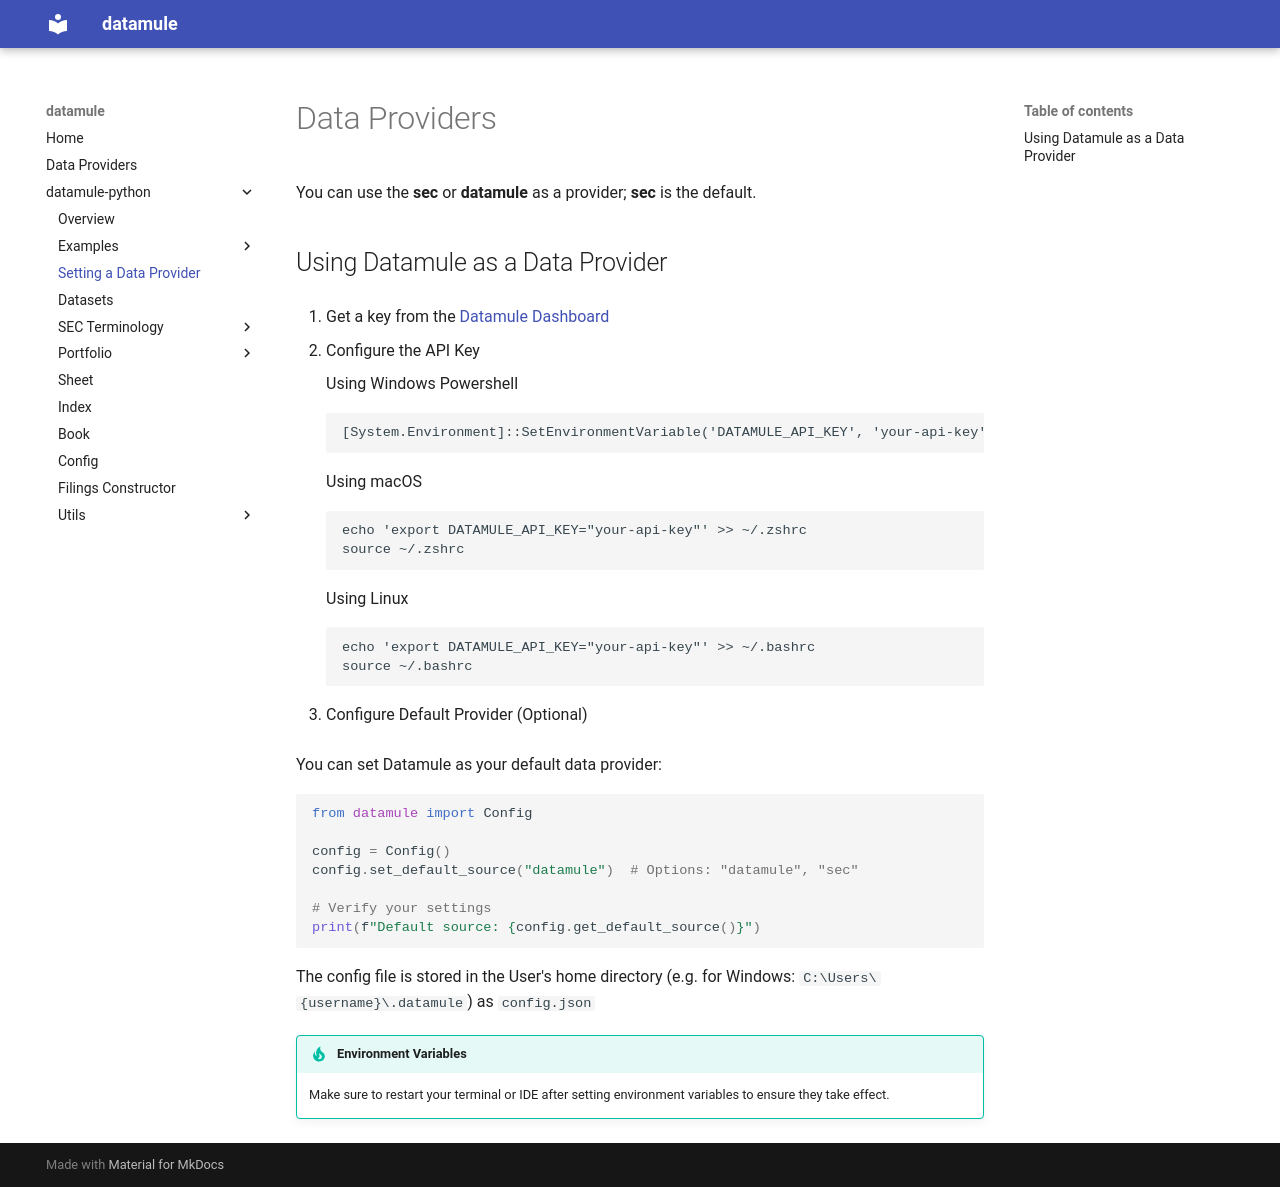

repository: john-friedman/datamule-python · page: datamule-python/data_provider/index.html · generator: mkdocs

# Data Providers

You can use the <b>sec</b> or <b>datamule</b> as a provider; <b>sec</b> is the default.

## Using Datamule as a Data Provider

1. Get a key from the [Datamule Dashboard](https://datamule.xyz/dashboard2)

2. Configure the API Key


    Using Windows Powershell
    ```
    [System.Environment]::SetEnvironmentVariable('DATAMULE_API_KEY', 'your-api-key', 'User')
    ```

    Using macOS
    ```
    echo 'export DATAMULE_API_KEY="your-api-key"' >> ~/.zshrc
    source ~/.zshrc
    ```

    Using Linux
    ```
    echo 'export DATAMULE_API_KEY="your-api-key"' >> ~/.bashrc
    source ~/.bashrc
    ```

3. Configure Default Provider (Optional)

You can set Datamule as your default data provider:

```python
from datamule import Config

config = Config()
config.set_default_source("datamule")  # Options: "datamule", "sec"

# Verify your settings
print(f"Default source: {config.get_default_source()}")
```

The config file is stored in the User's home directory (e.g. for Windows: `C:\Users\{username}\.datamule`) as `config.json`

!!! tip "Environment Variables"
    Make sure to restart your terminal or IDE after setting environment variables to ensure they take effect.
